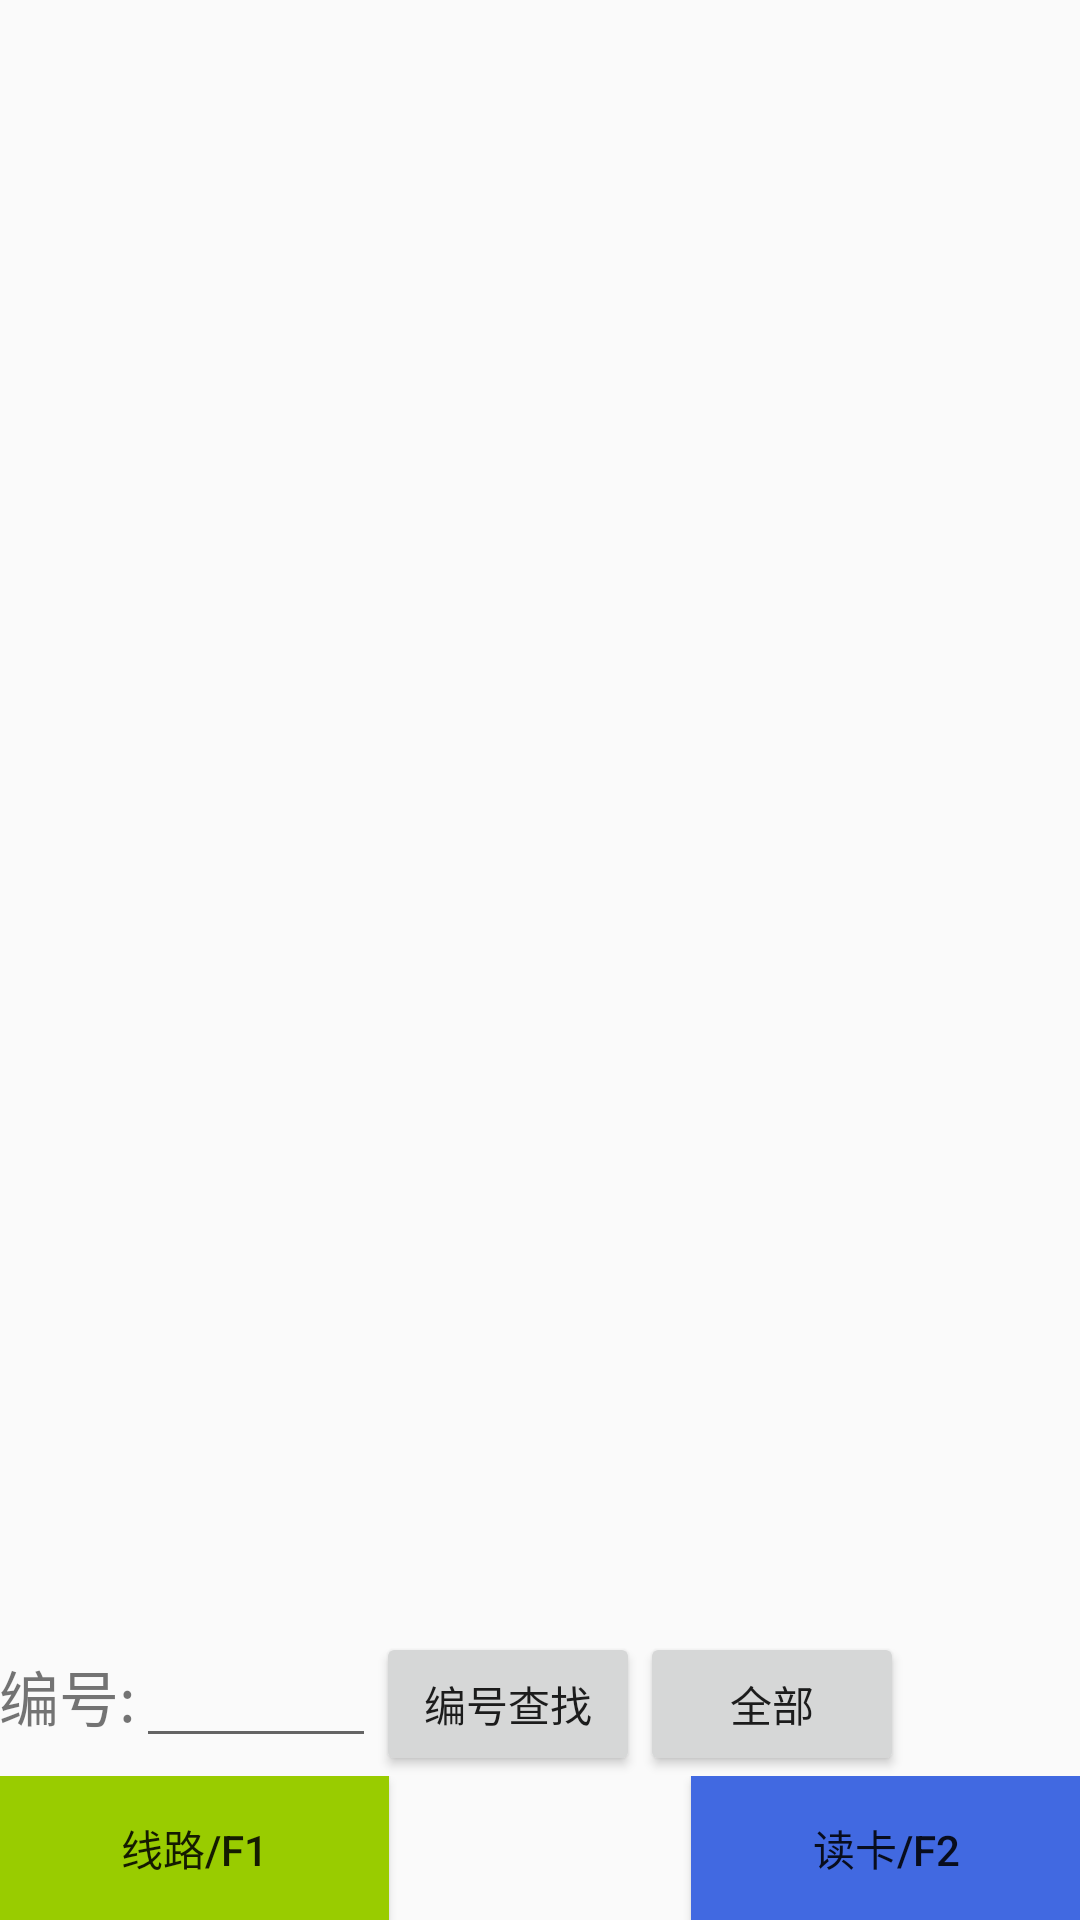

Layout XML and referenced resources for this Android screen:
<!-- AndroidManifest.xml: application theme AppTheme -->
<!-- res/layout/activity_vault_in_operate.xml -->
<RelativeLayout xmlns:android="http://schemas.android.com/apk/res/android"
                xmlns:tools="http://schemas.android.com/tools"
                android:layout_width="match_parent"
                android:layout_height="match_parent"
                android:paddingLeft="@dimen/activity_horizontal_margin"
                android:paddingRight="@dimen/activity_horizontal_margin"
                android:paddingTop="@dimen/activity_vertical_margin"
                android:paddingBottom="@dimen/activity_vertical_margin"
                tools:context="ylescort.ylmobileandroid.vault_in_operate">
    <LinearLayout
        android:layout_width="wrap_content"
        android:layout_height="wrap_content"
        android:id="@+id/vault_in_operate_LL_title"
        android:layout_alignParentTop="true"
        android:layout_above="@+id/vault_in_operate_LL_tvsearch">
        <ListView
            android:layout_width="wrap_content"
            android:layout_height="wrap_content"
            android:id="@+id/vault_in_operate_lv"/>
        </LinearLayout>
    <LinearLayout
        android:layout_width="fill_parent"
        android:layout_height="wrap_content"
        android:id="@+id/vault_in_operate_LL_tvsearch"
        android:layout_above="@+id/vault_in_operate_LL_btn">
        <TextView
            android:layout_width="wrap_content"
            android:layout_height="wrap_content"
            android:text="@string/vault_in_operate_tv_empNo"
            android:textSize="20sp"/>
        <EditText
            android:layout_width="wrap_content"
            android:layout_height="wrap_content"
            android:minWidth="80sp"
            android:inputType="number"
            android:maxLength="6"
            android:id="@+id/vault_in_operate_et_empno"/>
        <Button
            android:layout_width="wrap_content"
            android:layout_height="wrap_content"
            android:id="@+id/vault_in_operate_btn_search"
            android:text="@string/vault_in_operate_btn_EmpNO"/>
        <Button
            android:layout_width="wrap_content"
            android:layout_height="wrap_content"
            android:id="@+id/vault_in_operate_btn_alltask"
            android:text="@string/vault_in_operate_btn_Alltask"/>
    </LinearLayout>
    <RelativeLayout
        android:layout_width="fill_parent"
        android:layout_height="wrap_content"
        android:id="@+id/vault_in_operate_LL_btn"
        android:layout_alignParentBottom="true"
        android:gravity="center">
        <Button
            android:layout_width="130sp"
            android:layout_height="wrap_content"
            android:id="@+id/vault_in_operate_btn_line"
            android:background="@color/androidgreenl"
            android:layout_alignParentStart="true"
            android:text="@string/vault_in_operate_btn_line"/>
        <Button
            android:layout_width="130sp"
            android:layout_height="wrap_content"
            android:layout_alignParentEnd="true"
            android:id="@+id/vault_in_operate_btn_readcard"
            style="@style/YLbutton"
            android:text="@string/vault_in_operate_btn_readcard"/>
    </RelativeLayout>
</RelativeLayout>
<!-- resources referenced by this layout -->
<resources>
  <color name="androidgreenl">#99CC00</color>
  <string name="vault_in_operate_btn_Alltask">全部</string>
  <string name="vault_in_operate_btn_EmpNO">编号查找</string>
  <string name="vault_in_operate_btn_line">线路/F1</string>
  <string name="vault_in_operate_btn_readcard">读卡/F2</string>
  <string name="vault_in_operate_tv_empNo">编号:</string>
  <style name="YLbutton">
          <item name="android:shape">oval</item>
          <item name="android:background">#4169E1</item>
          <item name="android:radius">20dp</item>
      </style>
  <style name="AppTheme" parent="Theme.AppCompat.Light.DarkActionBar">
          
          <item name="colorPrimary">@color/colorPrimary</item>
          <item name="colorPrimaryDark">@color/colorPrimaryDark</item>
          
      </style>
  <color name="colorPrimary">#3F51B5</color>
  <color name="colorPrimaryDark">#303F9F</color>
</resources>
